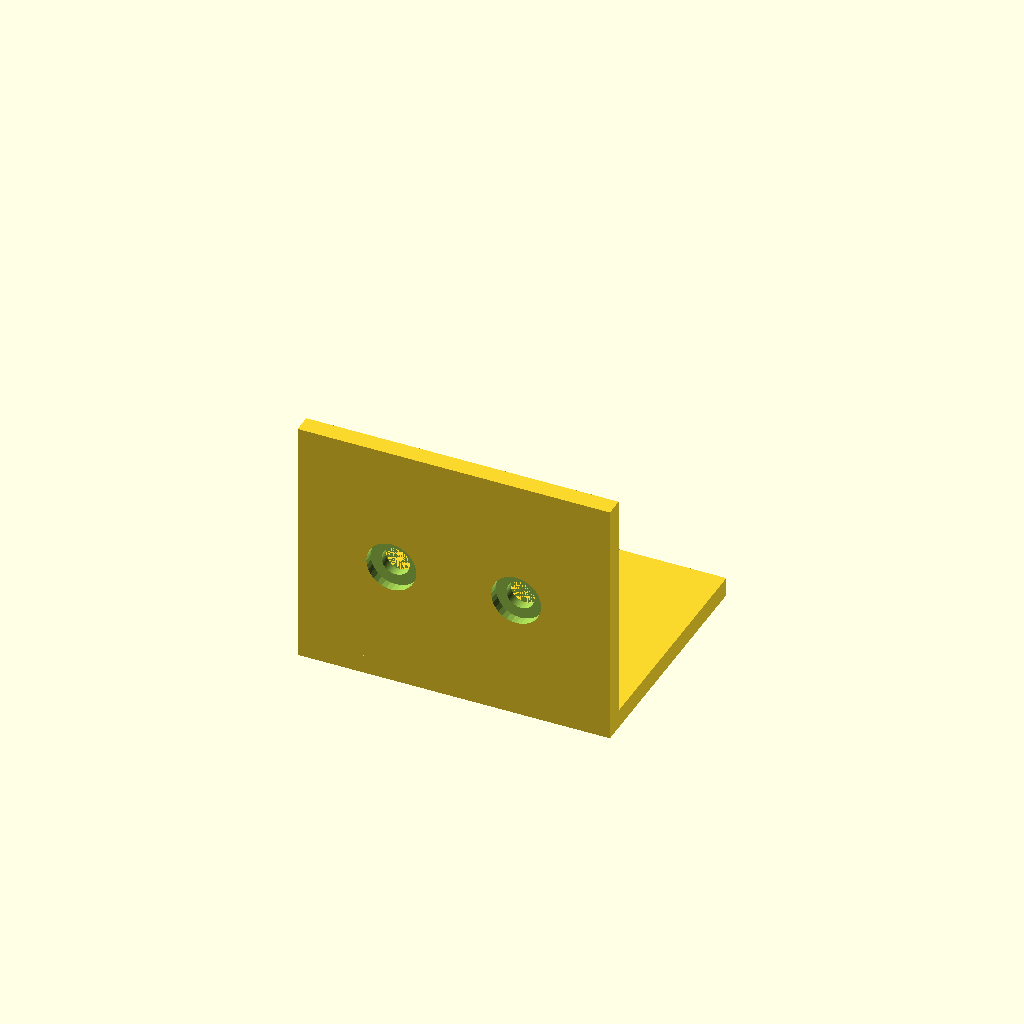
Cell 1: rendered with the file's own defaults.
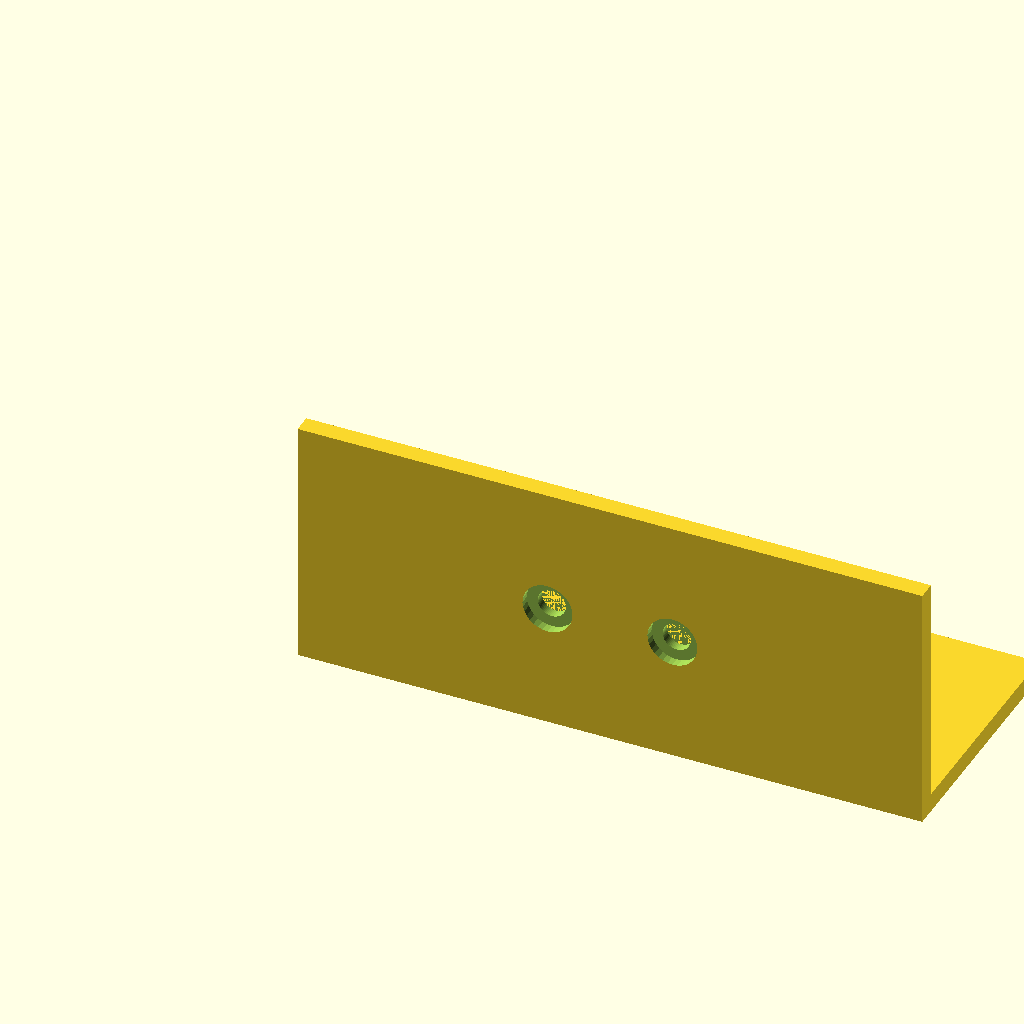
Cell 2: width = 100 (everything else at default).
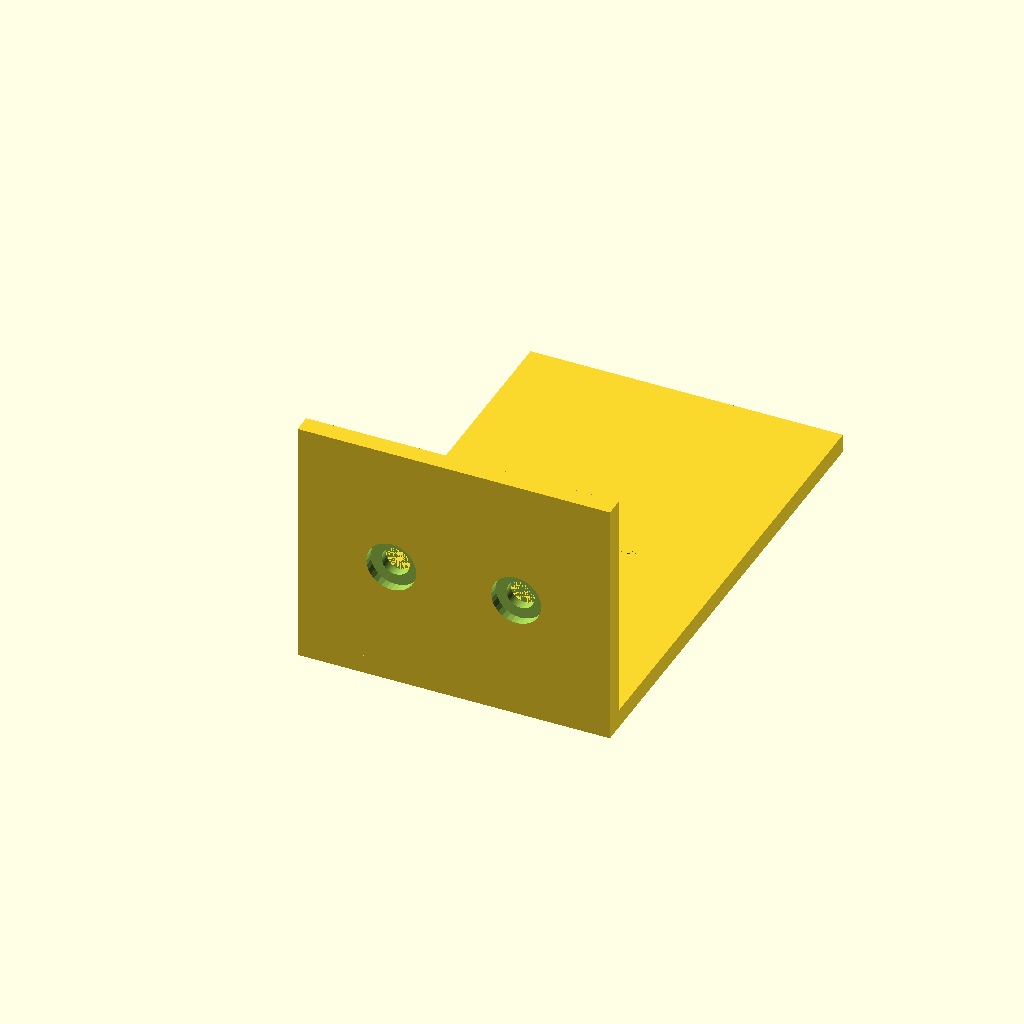
Cell 3: the same model with depth = 80.
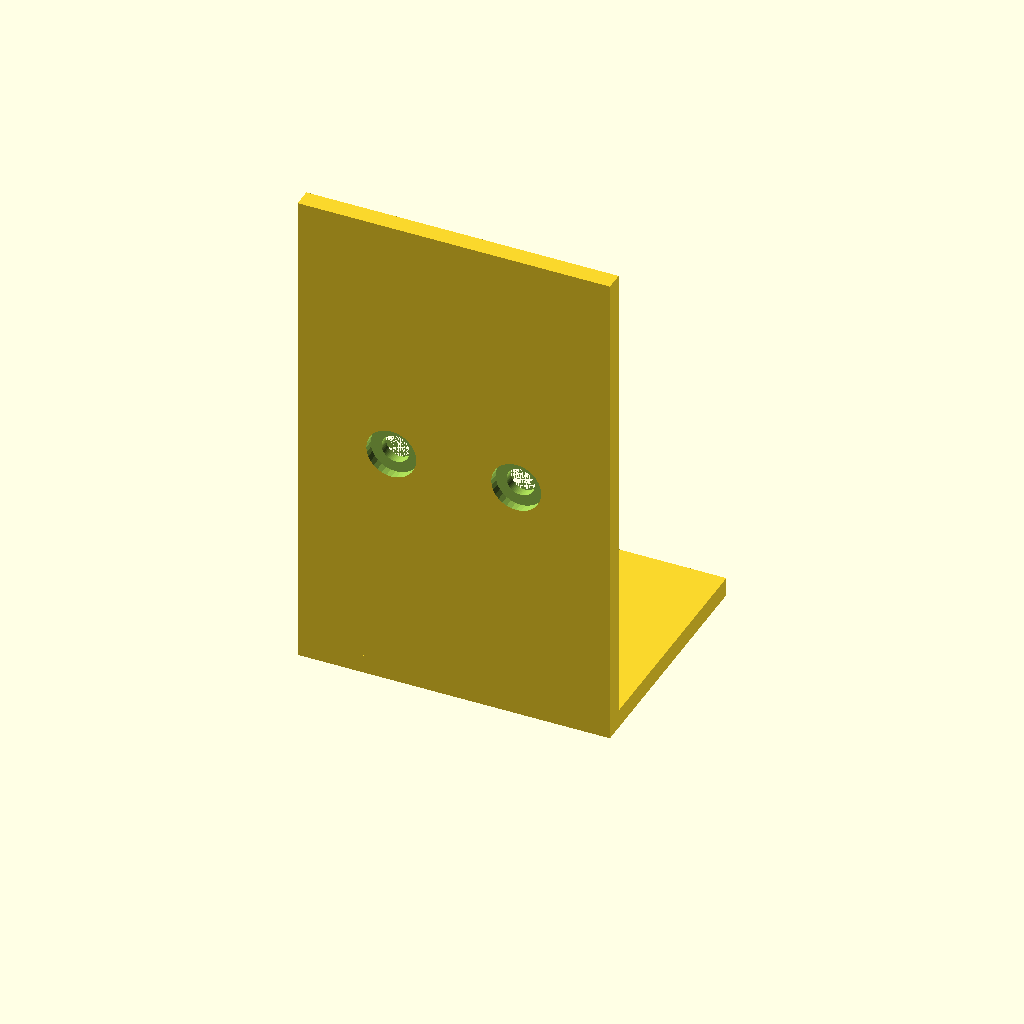
Cell 4: the same model with height = 80.
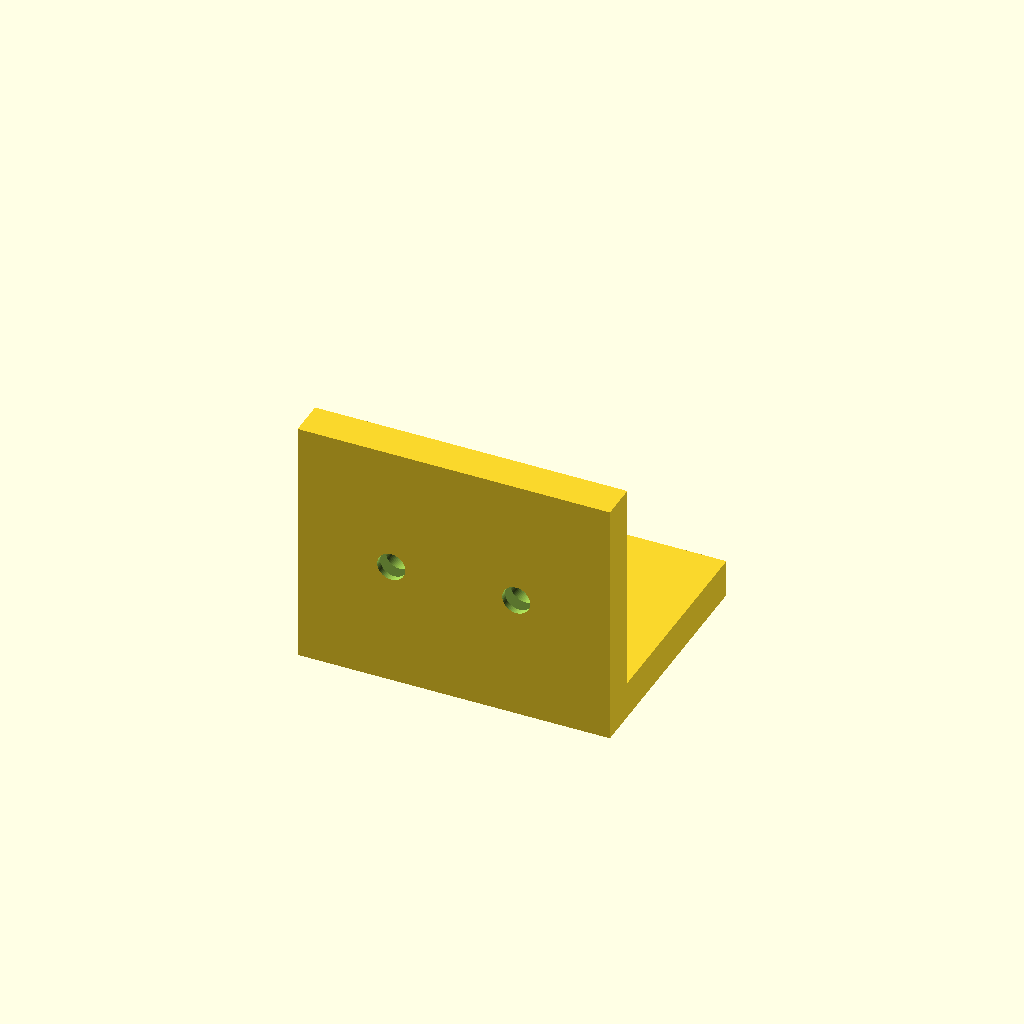
Cell 5: thickness = 6 (everything else at default).
One fixed orthographic camera (rotation 55°, 0°, 25°; colour scheme Cornfield) for every cell.
Source of the model, results/tier-2-l-bracket/iter-png-1_gemini-3.1-flash-lite-7bcf89f49b16-2026-04-28T18-55-48-587Z/final.scad:
// パラメータ設定
width = 50;
depth = 40;
height = 40;
thickness = 3;

hole_dia = 4.5;
cs_dia = 8.0;
cs_depth = 2.0;

// 皿穴モジュール（外側から皿座面を彫る）
module hole_h(inverted = false) {
    union() {
        // 貫通穴
        cylinder(d = hole_dia, h = thickness * 2, center = true);
        // 皿座面
        translate([0, 0, inverted ? -thickness/2 + cs_depth/2 : thickness/2 - cs_depth/2])
            cylinder(d = cs_dia, h = cs_depth, center = true, $fn = 32);
    }
}

module l_bracket() {
    difference() {
        union() {
            // 水平面 (Y方向に40mm)
            cube([width, depth, thickness]);
            // 垂直面 (Z方向に40mm)
            cube([width, thickness, height]);
        }

        // 水平面の穴: 縁から10mm内側 (Y=10とY=30の位置)
        // 水平面の上面(Z=3)側から皿座面を彫るため、invertedをfalseにする
        for (x = [-1, 1]) {
            translate([width / 2 + x * 10, 10 + (depth - 20) / 2, 0])
                hole_h(inverted = false);
        }

        // 垂直面の穴: 縁から10mm内側 (Z=10とZ=30の位置)
        // 垂直面の前面(Y=3)側から皿座面を彫るため、invertedをtrueにする
        for (x = [-1, 1]) {
            translate([width / 2 + x * 10, 0, 10 + (height - 20) / 2])
                rotate([90, 0, 0])
                    hole_h(inverted = true);
        }
    }
}

$fn = 64;
l_bracket();
Customizer parameters (derived from the source; name, type, default, range or options):
width: number, default 50
depth: number, default 40
height: number, default 40
thickness: number, default 3
hole_dia: number, default 4.5
cs_dia: number, default 8
cs_depth: number, default 2
